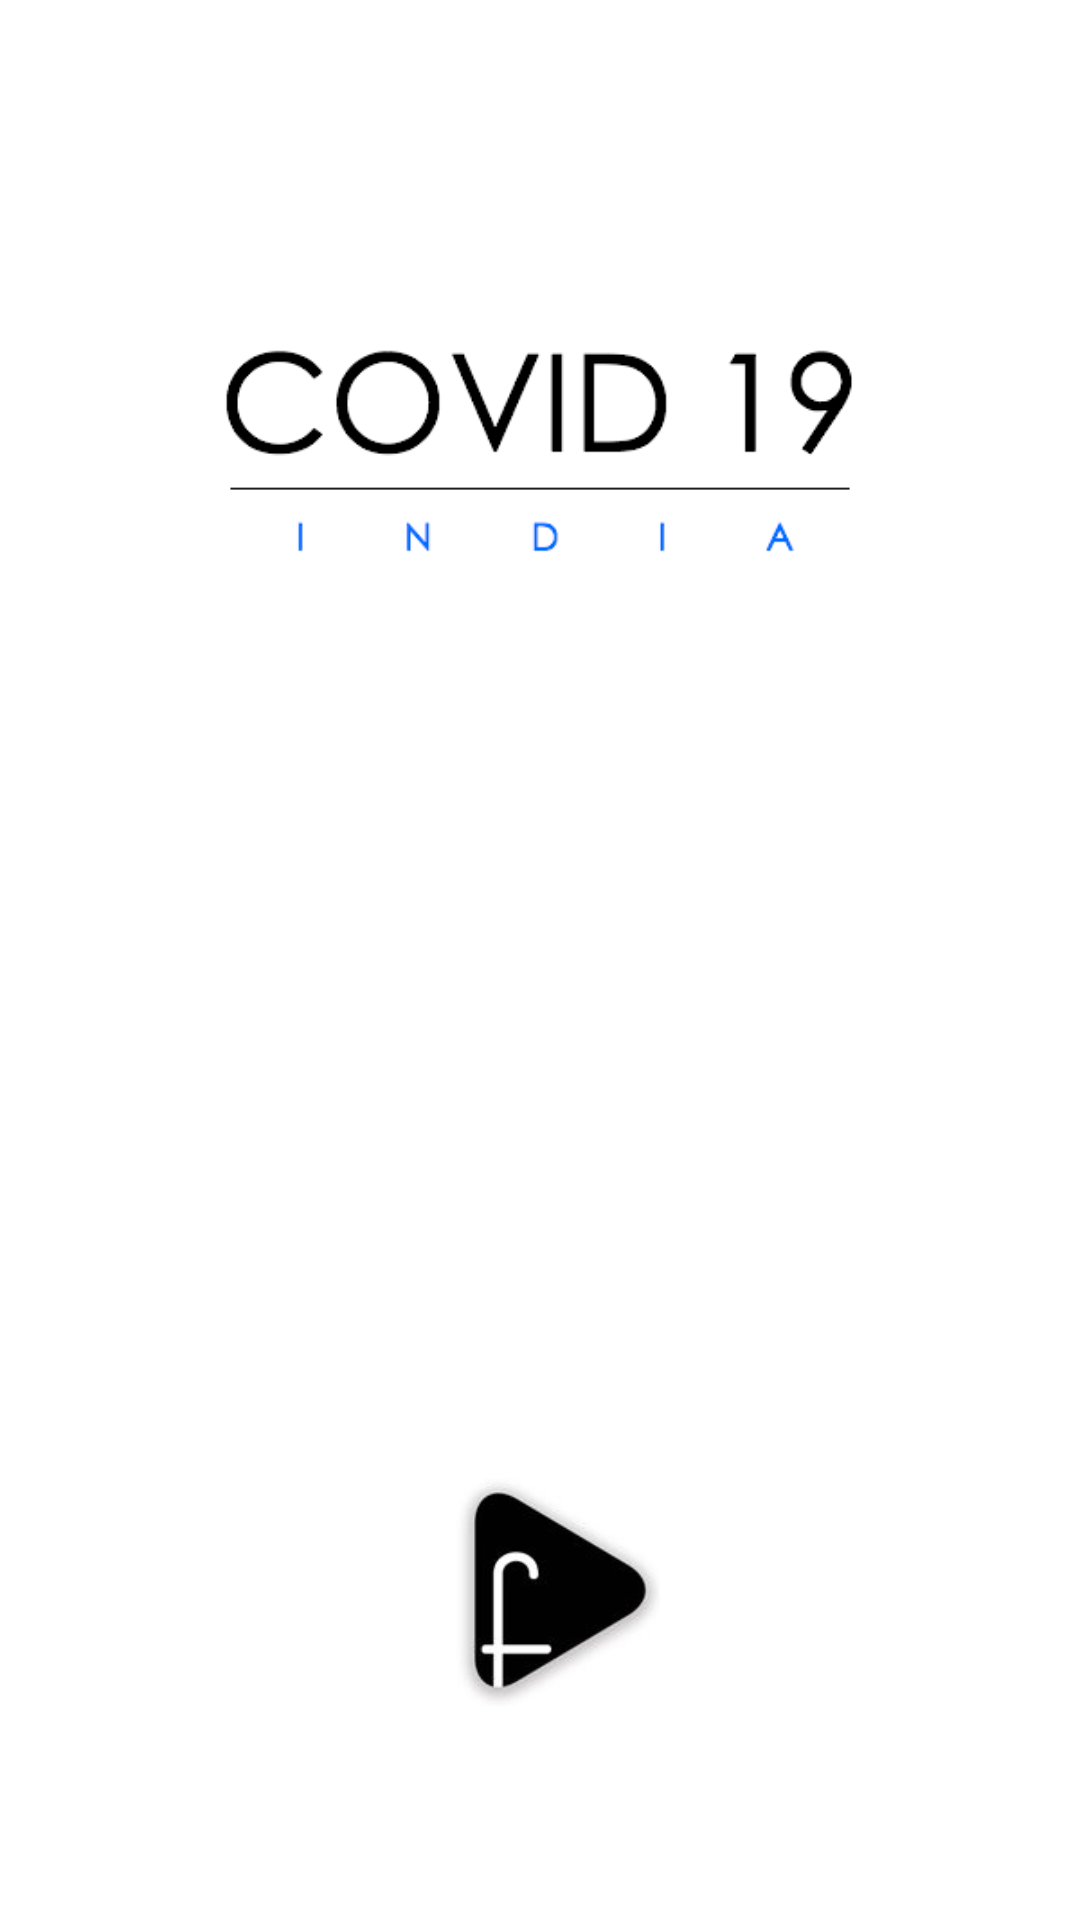

Write the Android layout XML for this screen, with the resource values it uses.
<!-- AndroidManifest.xml: activity theme AppTheme2 -->
<!-- res/layout/activity_splashscreen.xml -->
<?xml version="1.0" encoding="utf-8"?>
<RelativeLayout xmlns:android="http://schemas.android.com/apk/res/android"
    xmlns:app="http://schemas.android.com/apk/res-auto"
    xmlns:tools="http://schemas.android.com/tools"
    android:layout_width="match_parent"
    android:layout_height="match_parent"
    tools:context=".view.Activity.SplashScreenActivity"
    android:background="#ffffff">



    <ImageButton
        android:id="@+id/logo"
        android:layout_width="300dp"
        android:layout_height="300dp"
        android:background="@drawable/covidlogo"
        android:layout_centerHorizontal="true" />


    <ImageView
        android:id="@+id/devLogo"
        android:layout_width="80dp"
        android:layout_height="80dp"
        android:src="@drawable/logo"
        android:layout_centerHorizontal="true"
        android:layout_alignParentBottom="true"
        android:layout_marginBottom="70dp"/>

    <TextView
        android:id="@+id/go"
        android:layout_width="80dp"
        android:layout_height="80dp"
        android:text="GO >"
        android:textSize="30sp"
        android:visibility="invisible"
        android:layout_centerHorizontal="true"
        android:layout_alignParentBottom="true"
        android:layout_marginBottom="70dp"/>




</RelativeLayout>
<!-- resources referenced by this layout -->
<resources>
  <!-- drawable covidlogo: png bitmap (drawable, 6592 bytes) -->
  <!-- drawable logo: jpg bitmap (drawable, 3634 bytes) -->
  <style name="AppTheme2" parent="Theme.AppCompat.Light.NoActionBar">
          
          <item name="colorPrimary">#FFFFFF</item>
          <item name="colorPrimaryDark">#005EFF</item>
          <item name="colorAccent">#6DA3FF</item>
          <item name="android:windowAnimationStyle">@style/PauseDialogAnimation</item>
      </style>
  <style name="PauseDialogAnimation">
          <item name="android:windowEnterAnimation">@anim/trans_from_down</item>
          <item name="android:windowExitAnimation">@anim/trans_to_down</item>
      </style>
</resources>
